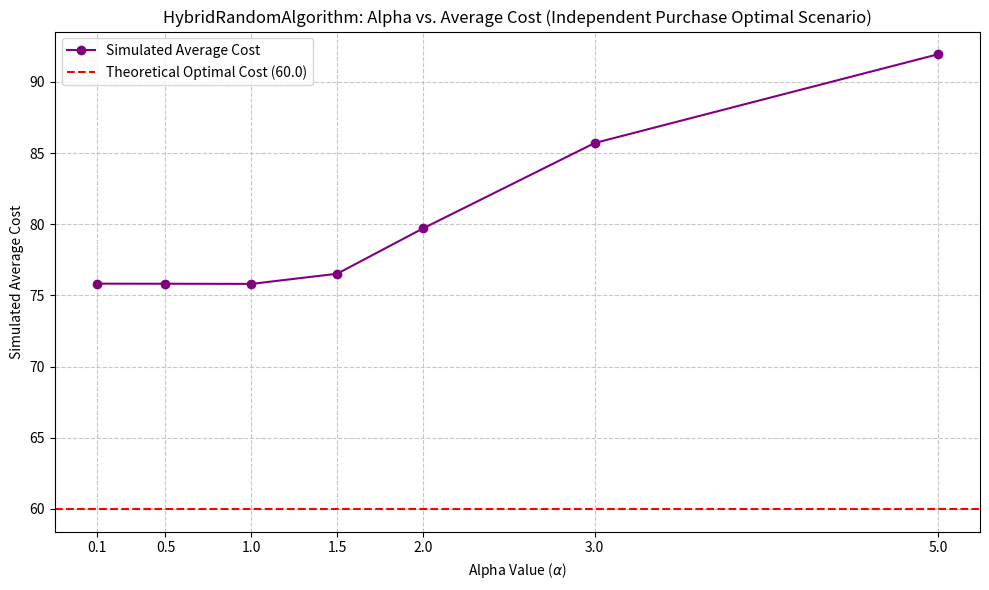

Recreate this plot in Python.
import matplotlib.pyplot as plt
import numpy as np

# Data from our alpha sweep for the "Independent Purchase Optimal" scenario
alpha_values_indep = [0.1, 0.5, 1.0, 1.5, 2.0, 3.0, 5.0]
simulated_costs_indep = [75.8303, 75.8243, 75.8125, 76.5271, 79.7111, 85.7091, 91.9442]
theoretical_optimal_indep = 60.0 # Optimal cost for this scenario (b1+b2 = 60)

plt.figure(figsize=(10, 6))
plt.plot(alpha_values_indep, simulated_costs_indep, marker='o', linestyle='-', color='purple', label='Simulated Average Cost')
plt.axhline(y=theoretical_optimal_indep, color='red', linestyle='--', label=f'Theoretical Optimal Cost ({theoretical_optimal_indep})')

plt.title('HybridRandomAlgorithm: Alpha vs. Average Cost (Independent Purchase Optimal Scenario)')
plt.xlabel(r'Alpha Value ($\alpha$)') # Corrected LaTeX expression
plt.ylabel('Simulated Average Cost')
plt.xticks(alpha_values_indep)
plt.grid(True, linestyle='--', alpha=0.7)
plt.legend()
plt.tight_layout()
plt.savefig('alpha_sweep_indep_optimal.png') # Save as PNG file
# plt.show() # Uncomment to display the plot locally
